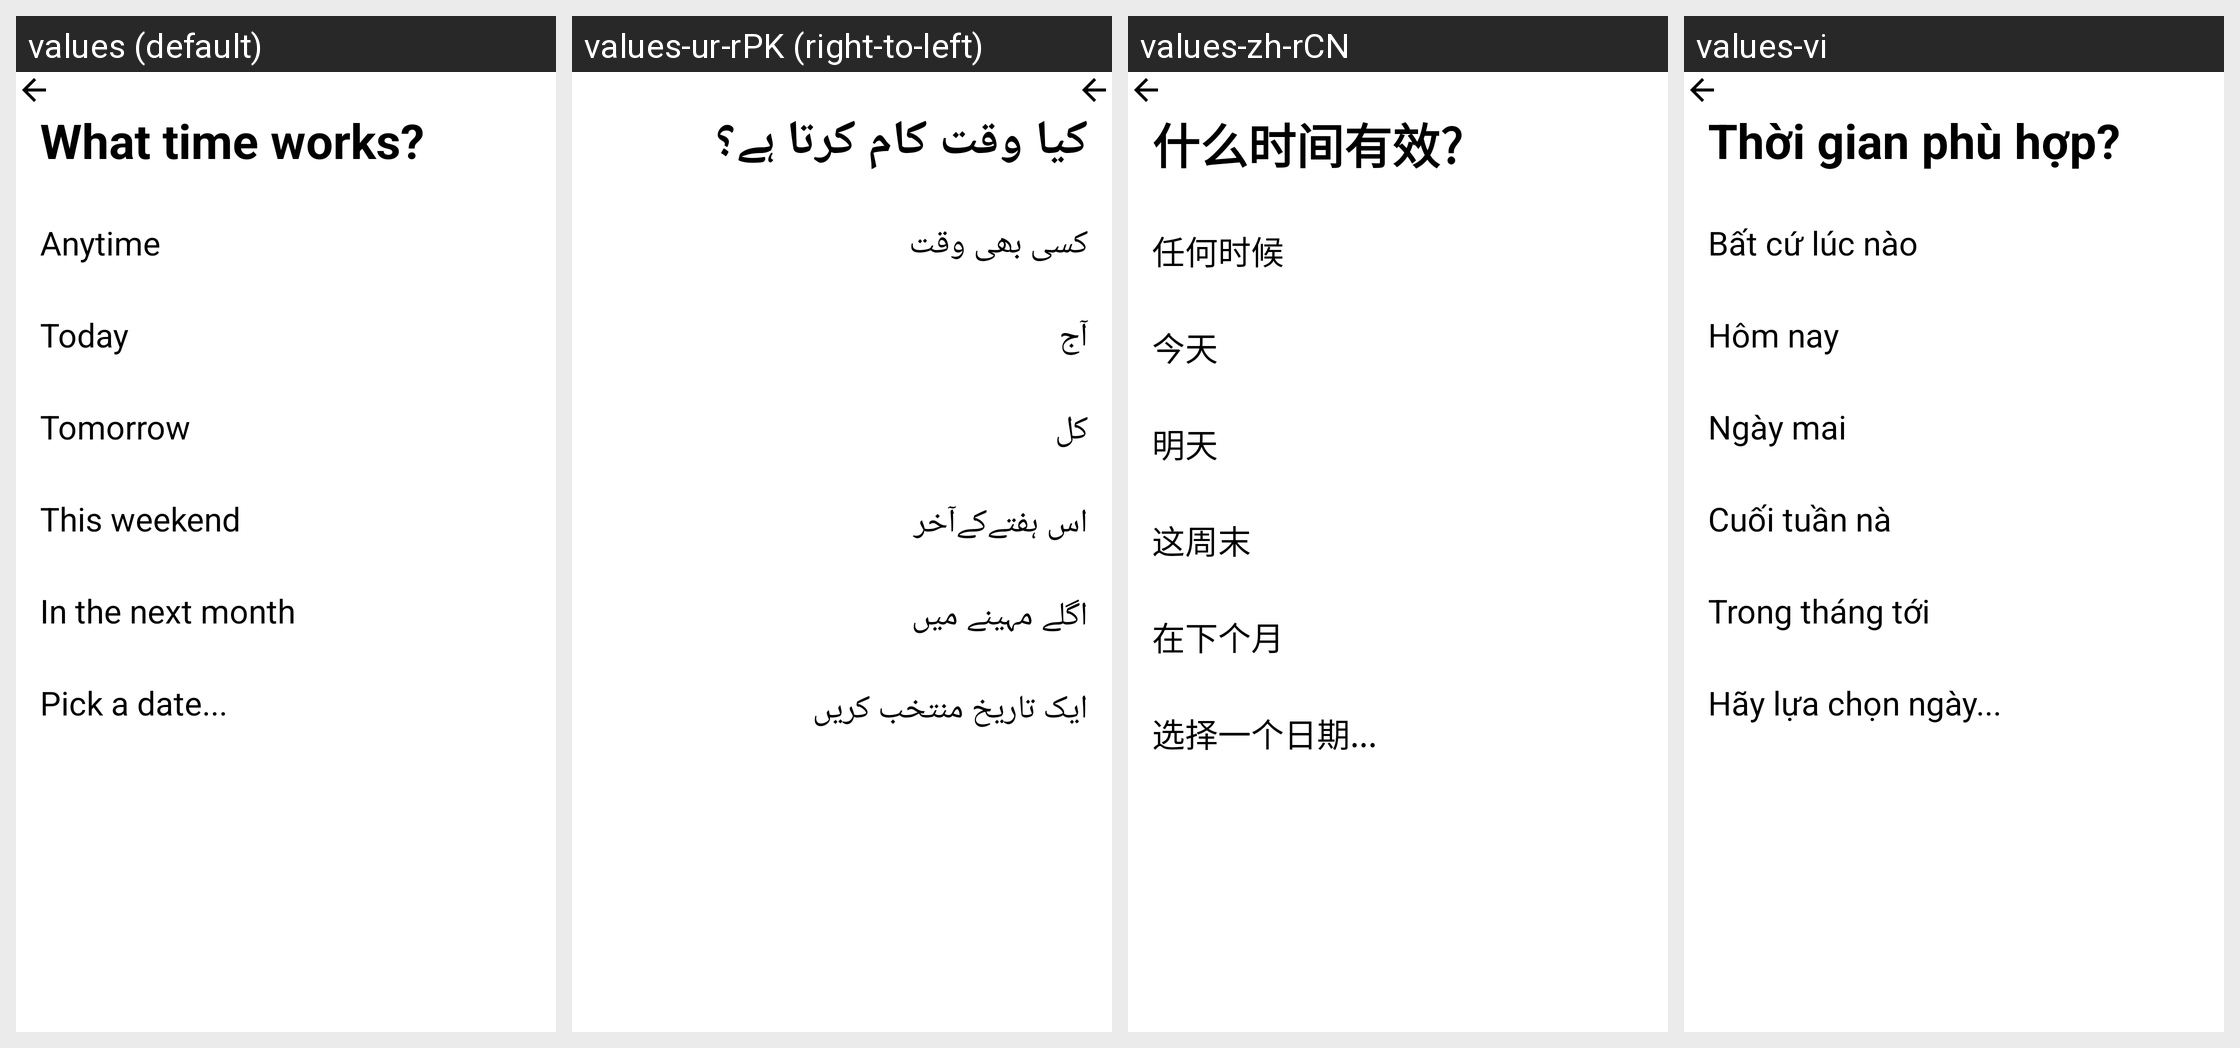

Locale-by-locale string values for the Android screen shown in this grid:
Android screen res/layout/fragment_search_time.xml rendered under 4 locales, left to right: values (default), values-ur-rPK (right-to-left), values-zh-rCN, values-vi. Device: Nexus 5 (rendered at 1080×1920; each locale shown at half size, 540×960, under a caption strip naming it); theme AppTheme.
Other locales in the repository, not shown: values-bn-rIN, values-hi-rIN, values-pol.
Strings drawn on this screen, with the default value and each locale's value (text and hints the layout hard-codes, and strings that could not be matched under every locale, appear in the picture but are not listed):

what_time
  values: What time works?
  values-ur-rPK: کیا وقت کام کرتا ہے؟
  values-zh-rCN: 什么时间有效?
  values-vi: Thời gian phù hợp?

anytime
  values: Anytime
  values-ur-rPK: کسی بھی وقت
  values-zh-rCN: 任何时候
  values-vi: Bất cứ lúc nào

today
  values: Today
  values-ur-rPK: آج
  values-zh-rCN: 今天
  values-vi: Hôm nay

tomorrow
  values: Tomorrow
  values-ur-rPK: کل
  values-zh-rCN: 明天
  values-vi: Ngày mai

weekend
  values: This weekend
  values-ur-rPK: اس ہفتےکےآخر
  values-zh-rCN: 这周末
  values-vi: Cuối tuần nà

month
  values: In the next month
  values-ur-rPK: اگلے مہینے میں
  values-zh-rCN: 在下个月
  values-vi: Trong tháng tới

pick_date
  values: Pick a date...
  values-ur-rPK: ایک تاریخ منتخب کریں
  values-zh-rCN: 选择一个日期...
  values-vi: Hãy lựa chọn ngày...
